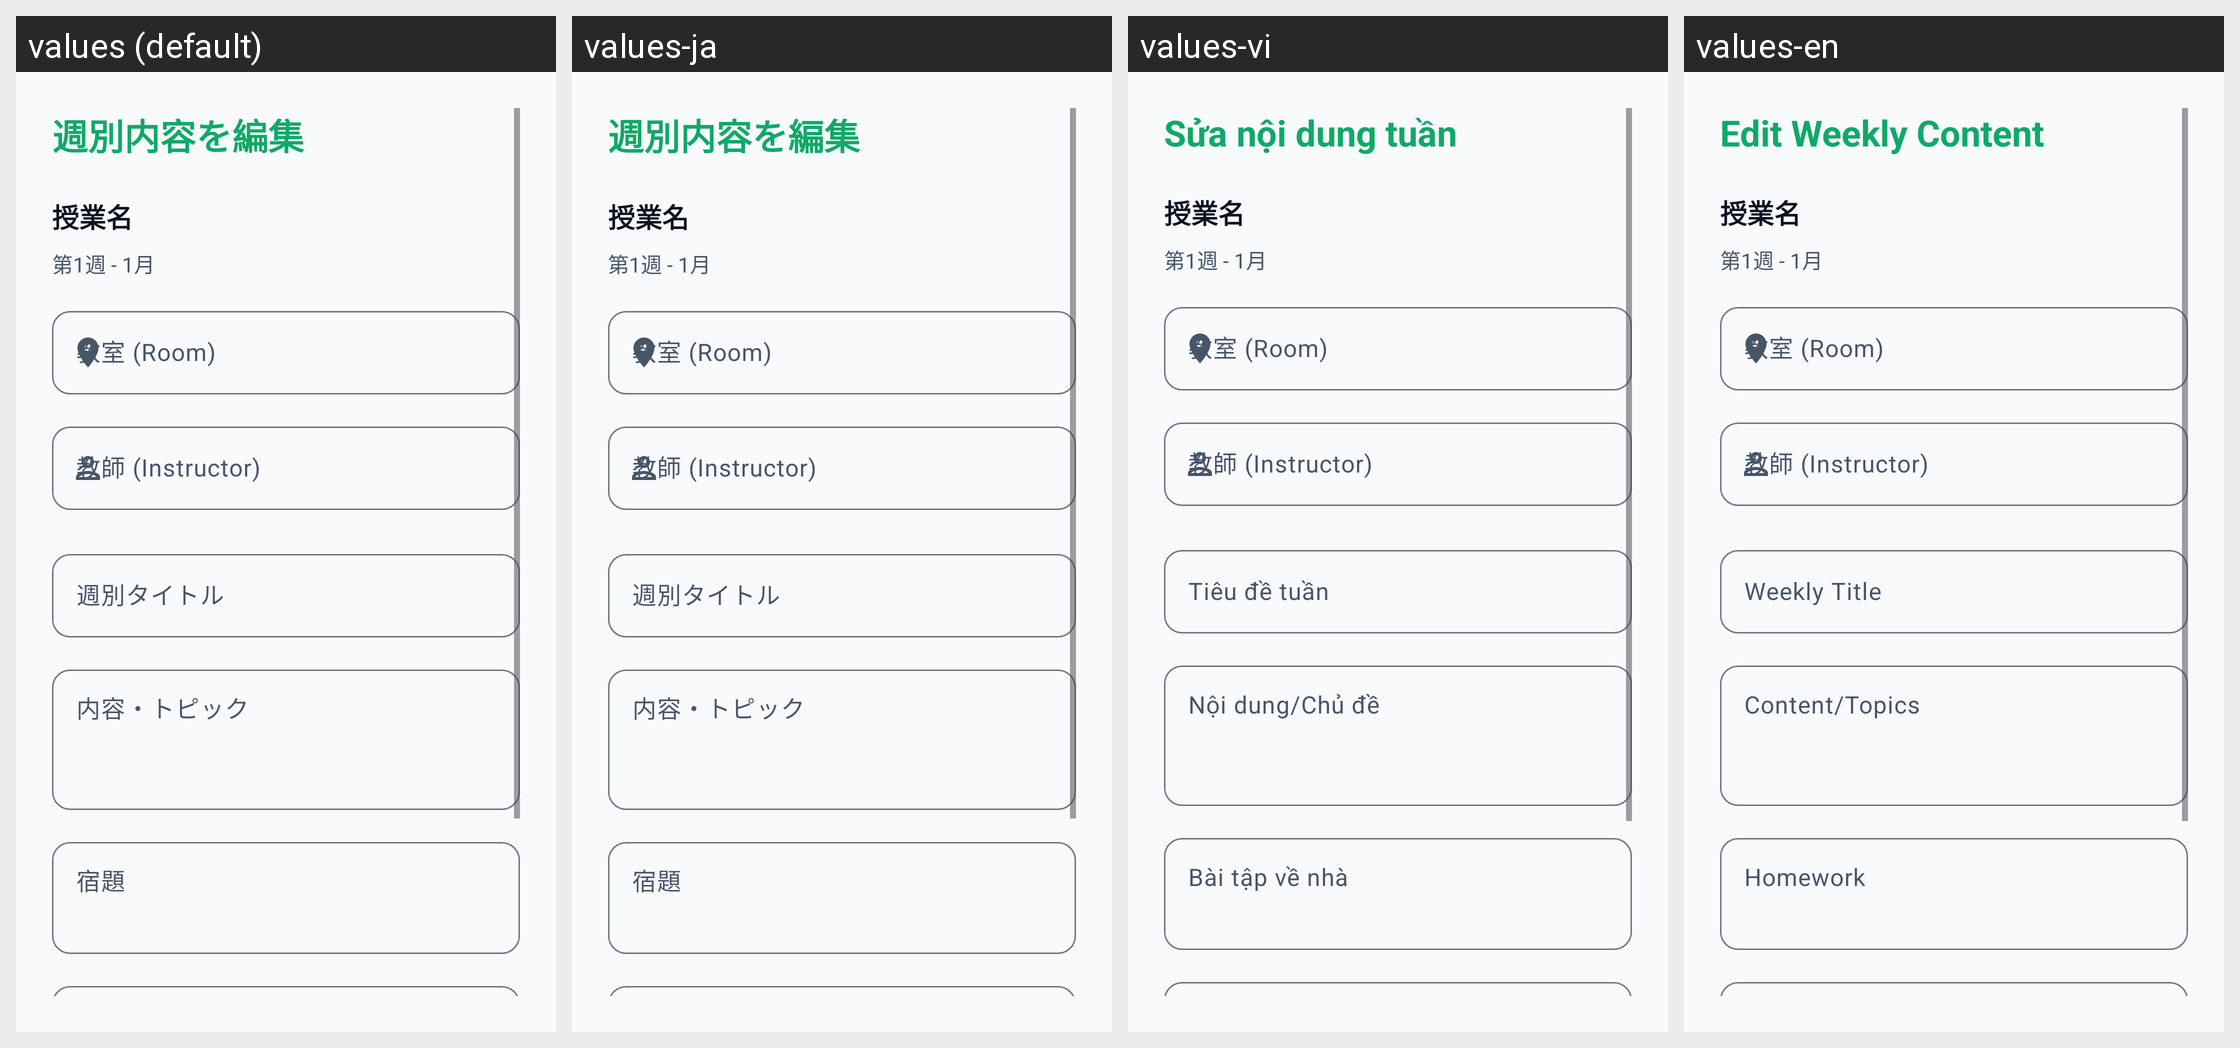

Here is an Android app screen in its default locale and in the app's own translations. Write out the translated-string differences for the strings that appear on this screen.
Android screen res/layout/dialog_edit_weekly_content.xml rendered under 4 locales, left to right: values (default), values-ja, values-vi, values-en. Device: Nexus 5 (rendered at 1080×1920; each locale shown at half size, 540×960, under a caption strip naming it); theme Theme.TodoApp.
Strings drawn on this screen, with the default value and each locale's value (text and hints the layout hard-codes, and strings that could not be matched under every locale, appear in the picture but are not listed):

timetable_edit_weekly_content
  values: 週別内容を編集
  values-ja: 週別内容を編集  [not translated; the default value is used]
  values-vi: Sửa nội dung tuần
  values-en: Edit Weekly Content

timetable_weekly_title
  values: 週別タイトル
  values-ja: 週別タイトル  [not translated; the default value is used]
  values-vi: Tiêu đề tuần
  values-en: Weekly Title

timetable_weekly_content
  values: 内容・トピック
  values-ja: 内容・トピック  [not translated; the default value is used]
  values-vi: Nội dung/Chủ đề
  values-en: Content/Topics

timetable_weekly_homework
  values: 宿題
  values-ja: 宿題  [not translated; the default value is used]
  values-vi: Bài tập về nhà
  values-en: Homework
